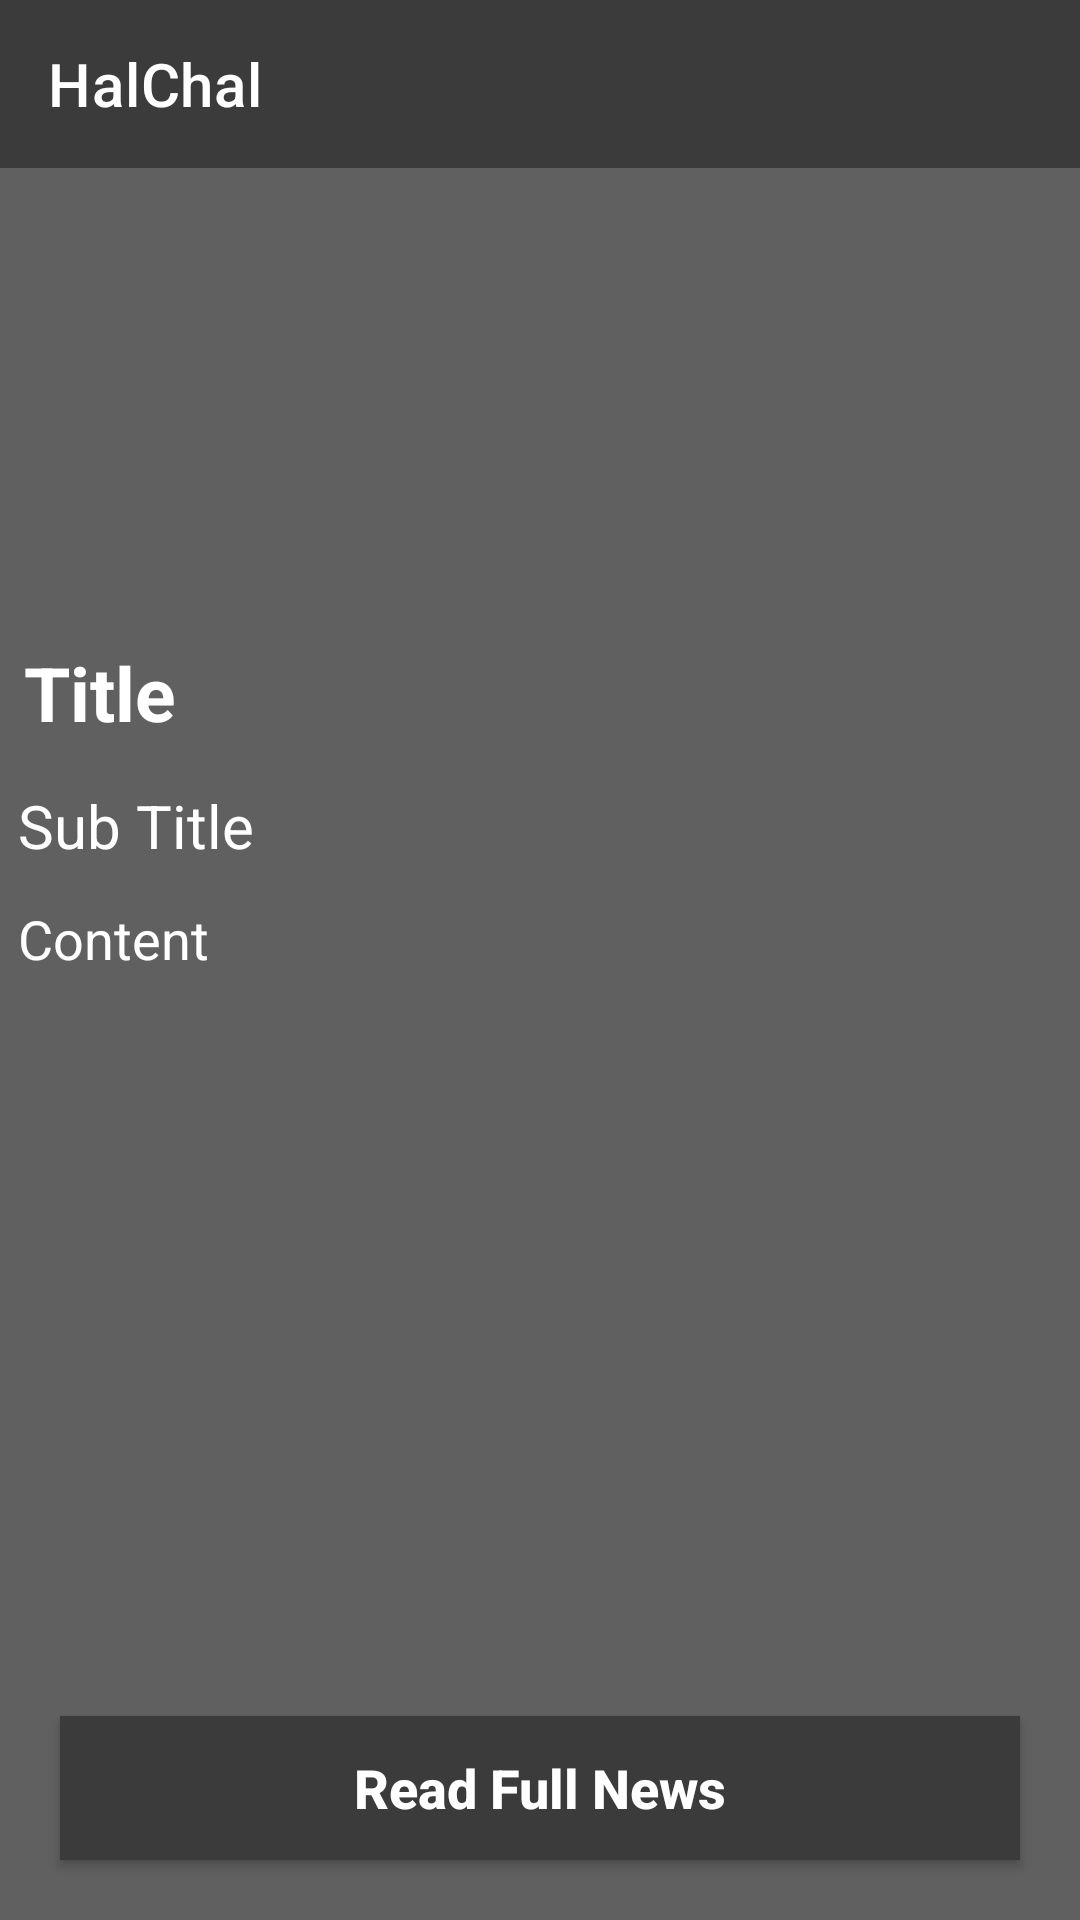

Layout XML and referenced resources for this Android screen:
<!-- AndroidManifest.xml: application theme Theme.HaalChaal -->
<!-- res/layout/activity_news_detail.xml -->
<?xml version="1.0" encoding="utf-8"?>
<RelativeLayout xmlns:android="http://schemas.android.com/apk/res/android"
    xmlns:app="http://schemas.android.com/apk/res-auto"
    xmlns:tools="http://schemas.android.com/tools"
    android:layout_width="match_parent"
    android:layout_height="match_parent"
    tools:context=".NewsDetailActivity"
    android:background="#606061">

    <com.google.android.material.appbar.AppBarLayout
        android:layout_width="match_parent"
        android:layout_height="wrap_content"
        android:background="@color/green"
        android:backgroundTint="@color/green">

        <androidx.appcompat.widget.Toolbar
            android:id="@+id/NewsScreenToolbar"
            android:layout_width="match_parent"
            android:layout_height="wrap_content"
            android:background="@color/green"
            app:title="@string/app_name"
            app:titleTextColor="@color/white">

        </androidx.appcompat.widget.Toolbar>

    </com.google.android.material.appbar.AppBarLayout>


    <ScrollView
        android:layout_width="match_parent"
        android:layout_height="match_parent"
        android:layout_above="@+id/BtnNews"
        android:layout_below="@+id/NewsScreenToolbar">

        <RelativeLayout
            android:layout_width="match_parent"
            android:layout_height="match_parent">

            <ImageView
                android:id="@+id/NewsImage"
                android:layout_width="match_parent"
                android:layout_height="200dp"
                android:layout_marginStart="3dp"
                android:layout_marginTop="3dp"
                android:layout_marginEnd="3dp"
                android:layout_marginBottom="3dp"
                android:padding="3dp"
                android:scaleType="centerCrop" />


            <TextView
                android:id="@+id/NewsTitle"
                android:layout_width="match_parent"
                android:layout_height="wrap_content"
                android:layout_below="@+id/NewsImage"
                android:layout_marginStart="4dp"
                android:layout_marginTop="4dp"
                android:layout_marginEnd="4dp"
                android:layout_marginBottom="4dp"
                android:padding="4dp"
                android:text="Title"
                android:textColor="@color/white"
                android:textSize="25dp"
                android:textStyle="bold" />


            <TextView
                android:id="@+id/SubDescription"
                android:layout_width="match_parent"
                android:layout_height="wrap_content"
                android:layout_below="@+id/NewsTitle"
                android:layout_marginStart="3dp"
                android:layout_marginTop="3dp"
                android:layout_marginEnd="3dp"
                android:layout_marginBottom="3dp"
                android:padding="3dp"
                android:text="Sub Title"
                android:textColor="@color/white"
                android:textSize="20sp">

            </TextView>

            <TextView
                android:id="@+id/News"
                android:layout_width="match_parent"
                android:layout_height="wrap_content"
                android:layout_below="@id/SubDescription"
                android:layout_marginStart="3dp"
                android:layout_marginTop="3dp"
                android:layout_marginEnd="3dp"
                android:layout_marginBottom="3dp"
                android:padding="3dp"
                android:text="Content"
                android:textColor="@color/white"
                android:textSize="18sp">

            </TextView>

        </RelativeLayout>
    </ScrollView>

    <Button
        android:id="@+id/BtnNews"
        android:layout_width="match_parent"
        android:layout_height="wrap_content"
        android:layout_alignParentBottom="true"
        android:layout_marginStart="20dp"
        android:layout_marginEnd="20dp"
        android:layout_marginBottom="20dp"
        android:background="@color/green"
        android:text="Read Full News"
        android:textAllCaps="false"
        android:textColor="@color/white"
        android:textSize="18sp"
        android:textStyle="bold"
        app:backgroundTint="@color/green" />


</RelativeLayout>
<!-- resources referenced by this layout -->
<resources>
  <color name="green">#3B3B3C</color>
  <color name="white">#FFFFFFFF</color>
  <string name="app_name">HalChal</string>
  <style name="Theme.HaalChaal" parent="Theme.MaterialComponents.DayNight.NoActionBar">
          
          <item name="colorPrimary">@color/purple_500</item>
          <item name="colorPrimaryVariant">@color/purple_700</item>
          <item name="colorOnPrimary">@color/white</item>
          
          <item name="colorSecondary">@color/teal_200</item>
          <item name="colorSecondaryVariant">@color/teal_700</item>
          <item name="colorOnSecondary">@color/black</item>
          
  
          <item name="android:statusBarColor" tools:targetApi="l">@color/black</item>
          
      </style>
  <color name="purple_500">#FF6200EE</color>
  <color name="purple_700">#FF3700B3</color>
  <color name="teal_200">#FF03DAC5</color>
  <color name="teal_700">#FF018786</color>
  <color name="black">#FF000000</color>
</resources>
